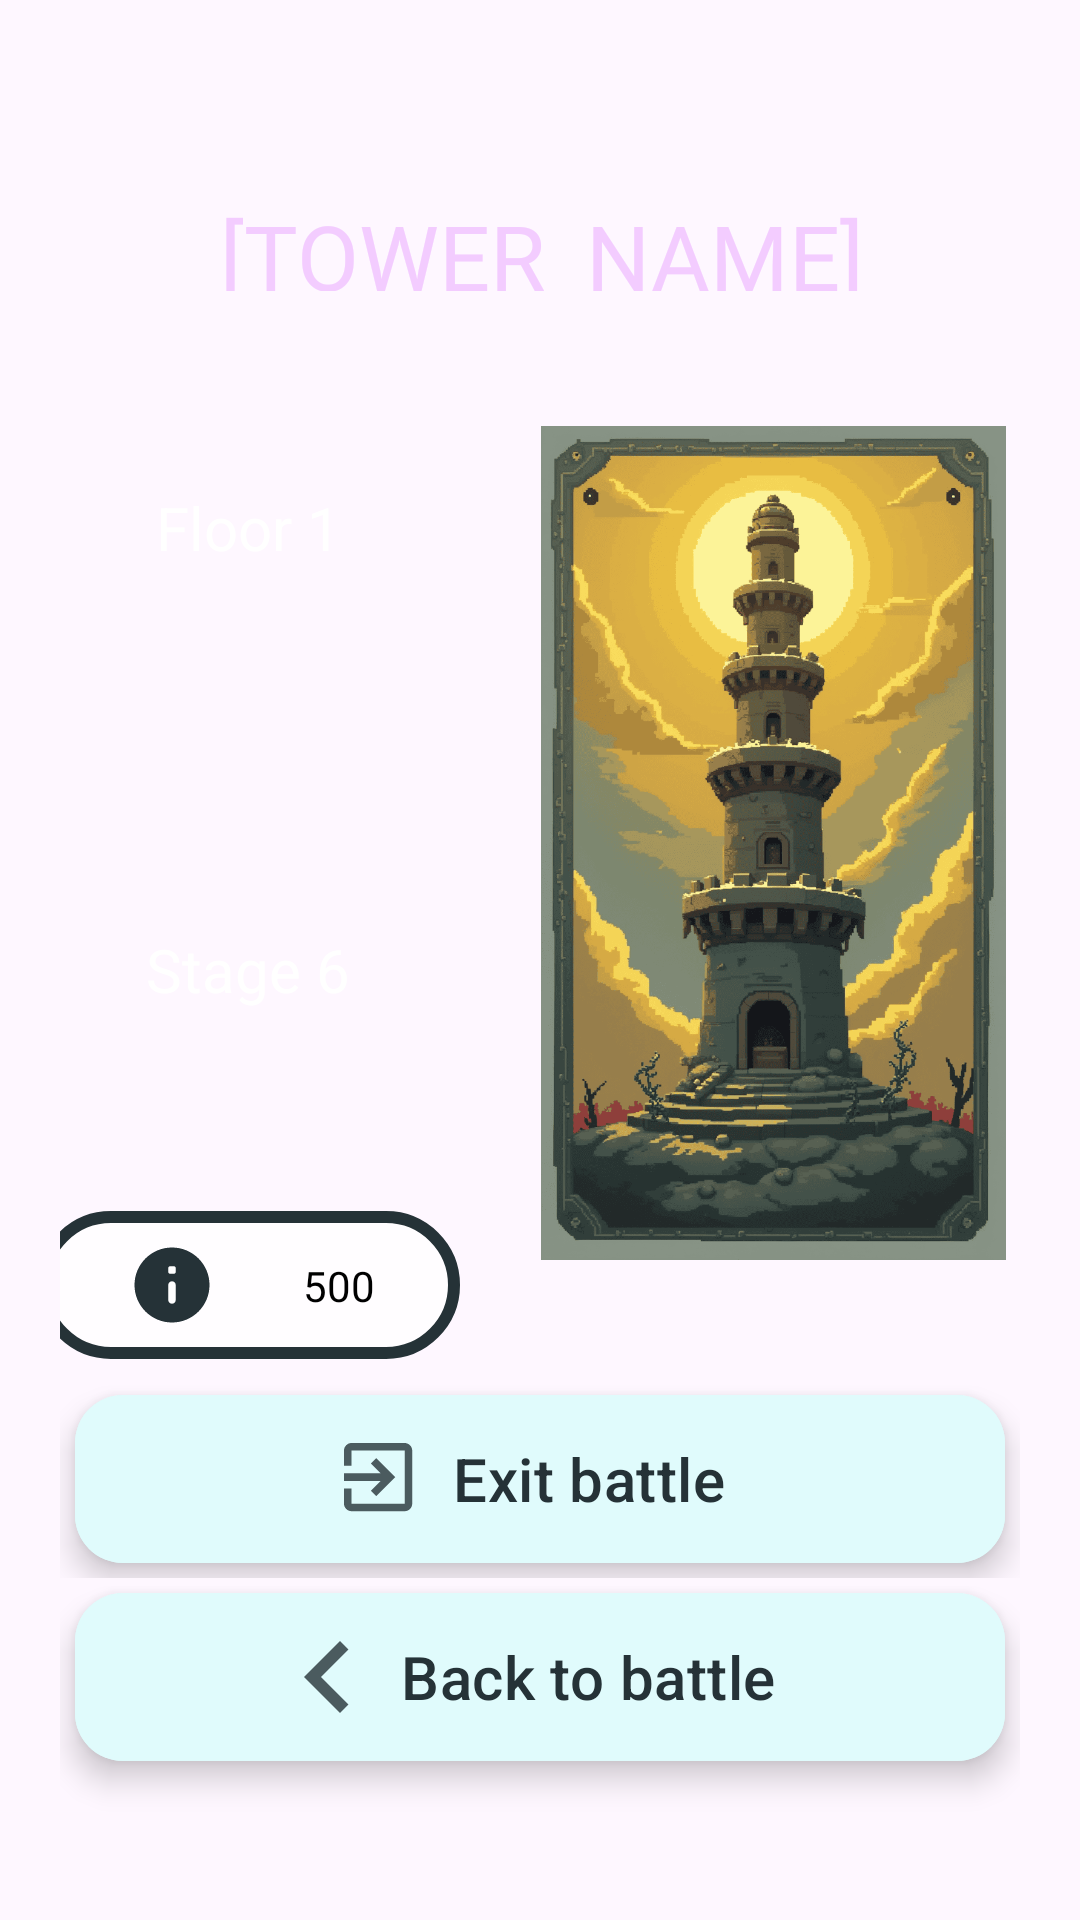

Here is an Android app screen rendered from its layout file. Give the layout XML and the strings, colors and styles it references.
<!-- AndroidManifest.xml: application theme FullscreenTheme -->
<!-- res/layout/battle_screen_menu.xml -->
<?xml version="1.0" encoding="utf-8"?>
<androidx.constraintlayout.widget.ConstraintLayout xmlns:android="http://schemas.android.com/apk/res/android"
    android:layout_width="match_parent"
    android:layout_height="match_parent"
    xmlns:app="http://schemas.android.com/apk/res-auto"
    android:id="@+id/main"
    android:padding="20dp"
    >

    <LinearLayout
        android:id="@+id/towerInfo"
        android:layout_width="350dp"
        android:layout_height="400dp"
        android:orientation="vertical"

        app:layout_constraintTop_toTopOf="parent"
        app:layout_constraintStart_toStartOf="parent"
        app:layout_constraintEnd_toEndOf="parent"
        android:layout_margin="40dp"
        >

        <TextView
            android:id="@+id/towerName"
            android:layout_width="match_parent"
            android:layout_height="wrap_content"
            android:layout_weight="1"

            app:layout_constraintTop_toTopOf="parent"
            app:layout_constraintStart_toStartOf="parent"
            app:layout_constraintEnd_toEndOf="parent"
            android:padding="5dp"

            android:text="[TOWER_NAME]"
            android:textColor="@color/fear"
            android:textAlignment="center"
            android:textSize="30sp"
            android:fontFamily="@font/kadwa_bold"
            />

        <LinearLayout
            android:layout_width="match_parent"
            android:layout_height="wrap_content"
            android:orientation="horizontal"
            android:layout_weight="5"
            >

            <LinearLayout
                android:layout_width="0dp"
                android:layout_height="match_parent"
                android:layout_weight="1"
                android:orientation="vertical"
                >

                <androidx.constraintlayout.widget.ConstraintLayout
                    android:layout_width="wrap_content"
                    android:layout_height="0dp"
                    android:layout_weight="3"
                    android:layout_gravity="center"
                    >
                    <TextView
                        android:id="@+id/floor"
                        android:layout_width="wrap_content"
                        android:layout_height="wrap_content"

                        app:layout_constraintTop_toTopOf="parent"
                        app:layout_constraintBottom_toBottomOf="parent"
                        app:layout_constraintStart_toStartOf="parent"
                        app:layout_constraintEnd_toEndOf="parent"

                        android:text="Floor 1"
                        android:textSize="20sp"
                        android:textColor="@color/white"
                        />

                </androidx.constraintlayout.widget.ConstraintLayout>

                <androidx.constraintlayout.widget.ConstraintLayout
                    android:layout_width="wrap_content"
                    android:layout_height="0dp"
                    android:layout_weight="3"
                    android:layout_gravity="center"
                    >
                    <TextView
                        android:id="@+id/stage"
                        android:layout_width="wrap_content"
                        android:layout_height="wrap_content"

                        app:layout_constraintTop_toTopOf="parent"
                        app:layout_constraintBottom_toBottomOf="parent"
                        app:layout_constraintStart_toStartOf="parent"
                        app:layout_constraintEnd_toEndOf="parent"

                        android:text="Stage 6"
                        android:textSize="20sp"
                        android:textColor="@color/white"
                        />

                </androidx.constraintlayout.widget.ConstraintLayout>

                <androidx.constraintlayout.widget.ConstraintLayout
                    android:id="@+id/coins"
                    android:layout_width="match_parent"
                    android:layout_height="0dp"
                    android:layout_weight="1"
                    android:layout_margin="7dp"

                    android:background="@drawable/card_img_price"

                    app:layout_constraintStart_toStartOf="parent"
                    app:layout_constraintEnd_toEndOf="parent"
                    app:layout_constraintBottom_toTopOf="@id/horiscroll"
                    >

                    <ImageView
                        android:id="@+id/coinImg"
                        android:layout_width="30dp"
                        android:layout_height="30dp"
                        android:src="@drawable/custom_faq"

                        app:layout_constraintStart_toStartOf="parent"
                        app:layout_constraintTop_toTopOf="parent"
                        app:layout_constraintBottom_toBottomOf="parent"

                        android:layout_marginStart="30dp"
                        android:layout_marginTop="10dp"
                        android:layout_marginBottom="10dp"
                        />

                    <TextView

                        android:id="@+id/amount"
                        android:layout_width="wrap_content"
                        android:layout_height="wrap_content"
                        app:layout_constraintTop_toTopOf="parent"
                        android:textSize="14sp"
                        app:layout_constraintBottom_toBottomOf="parent"
                        app:layout_constraintEnd_toEndOf="parent"
                        app:layout_constraintStart_toEndOf="@id/coinImg"
                        android:text="500"
                        android:textColor="@color/black"
                        android:fontFamily="@font/comfortaa_bold"/>


                </androidx.constraintlayout.widget.ConstraintLayout>

            </LinearLayout>

            <ImageView
                android:id="@+id/towerImg"
                android:layout_width="0dp"
                android:layout_height="match_parent"
                android:src="@drawable/example_tower"
                android:layout_weight="1"

                app:layout_constraintStart_toStartOf="parent"
                app:layout_constraintEnd_toEndOf="parent"
                android:layout_margin="20dp"
                />
        </LinearLayout>


    </LinearLayout>



    <LinearLayout
        android:id="@+id/twoButtons"
        android:layout_width="match_parent"
        android:layout_height="wrap_content"
        android:orientation="horizontal"
        app:layout_constraintTop_toBottomOf="@id/towerInfo"
        >
        



















        
        <com.google.android.material.floatingactionbutton.ExtendedFloatingActionButton
            android:id="@+id/exitBattleButton"
            android:layout_width="0dp"
            android:layout_height="wrap_content"
            android:layout_weight="1"

            app:layout_constraintTop_toBottomOf="@id/settingsButton"
            android:layout_margin="5dp"

            app:icon="@drawable/exit_icon"
            app:iconGravity="textStart"
            app:iconTint="@color/gunmetal"

            android:text="@string/exit_battle"
            android:textSize="20sp"
            android:backgroundTint="@color/light_cyan"
            android:textColor="@color/gunmetal"
            />


    </LinearLayout>


    <com.google.android.material.floatingactionbutton.ExtendedFloatingActionButton
        android:id="@+id/backtoBattleButton"
        android:layout_width="match_parent"
        android:layout_height="wrap_content"

        app:layout_constraintTop_toBottomOf="@id/twoButtons"
        android:layout_margin="5dp"
        android:layout_marginBottom="30dp"

        app:icon="@drawable/left_arrow_icon"
        app:iconGravity="textStart"
        app:iconTint="@color/gunmetal"

        android:text="@string/back_to_battle"
        android:textSize="20sp"
        android:backgroundTint="@color/light_cyan"
        android:textColor="@color/gunmetal"
        />




</androidx.constraintlayout.widget.ConstraintLayout>
<!-- resources referenced by this layout -->
<resources>
  <color name="black">#FF000000</color>
  <color name="fear">#F3CCFF</color>
  <color name="gunmetal">#253237</color>
  <color name="light_cyan">#E0FBFC</color>
  <color name="white">#FFFFFFFF</color>
  <!-- drawable card_img_price (drawable) -->
  <?xml version="1.0" encoding="utf-8"?>
  <shape xmlns:android="http://schemas.android.com/apk/res/android"
      >
      <corners
          android:radius="50dp"/>
  
      <stroke
          android:color="@color/gunmetal"
          android:width="4dp"/>
  
      <solid
          android:color="#ccFFFFFF" />
  
  
  </shape>
  <!-- drawable custom_faq (drawable) -->
  <?xml version="1.0" encoding="utf-8"?>
  <selector xmlns:android="http://schemas.android.com/apk/res/android">
      <item android:drawable="@drawable/faq" android:state_pressed="false"/>
      <item android:drawable="@drawable/faq2" android:state_pressed="true"/>
  </selector>
  <!-- drawable left_arrow_icon (drawable-anydpi) -->
  <vector xmlns:android="http://schemas.android.com/apk/res/android"
      android:width="24dp"
      android:height="24dp"
      android:viewportWidth="24"
      android:viewportHeight="24"
      android:tint="#253237"
      android:alpha="0.8">
    <group android:scaleX="2"
        android:scaleY="2"
        android:translateX="-12"
        android:translateY="-12">
      <path
          android:fillColor="@android:color/white"
          android:pathData="M15.41,7.41L14,6l-6,6 6,6 1.41,-1.41L10.83,12z"/>
    </group>
  </vector>
  <string name="back_to_battle">Back to battle</string>
  <string name="exit_battle">Exit battle</string>
  <string name="settings">Settings</string>
  <style name="FullscreenTheme" parent="Theme.TFGThe_Climb_Within">
          <item name="android:windowFullscreen">true</item>
          <item name="windowNoTitle">true</item>
      </style>
  <!-- drawable faq (drawable) -->
  <?xml version="1.0" encoding="utf-8"?>
  <vector xmlns:android="http://schemas.android.com/apk/res/android"
      android:width="48dp"
      android:height="48dp"
      android:viewportWidth="48"
      android:viewportHeight="48">
      <path
          android:fillColor="#FFFFFFFF"
          android:pathData="M24 10A14 14 0 1 0 24 38 14 14 0 1 0 24 10z"/>
      <path
          android:fillColor="#FF253237"
          android:pathData="M24 4C12.95 4 4 12.95 4 24s8.95 20 20 20 20-8.95 20-20S35.05 4 24 4Zm0 30c-1.1 0-2-0.9-2-2v-8c0-1.1 0.9-2 2-2s2 0.9 2 2v8c0 1.1-0.9 2-2 2Zm1-16h-2c-0.55 0-1-0.45-1-1v-2c0-0.55 0.45-1 1-1h2c0.55 0 1 0.45 1 1v2c0 0.55-0.45 1-1 1Z"/>
  </vector>
  <!-- drawable faq2 (drawable) -->
  <?xml version="1.0" encoding="utf-8"?>
  <vector xmlns:android="http://schemas.android.com/apk/res/android"
      android:width="48dp"
      android:height="48dp"
      android:viewportWidth="48"
      android:viewportHeight="48">
      <path
          android:fillColor="#FFFFFFFF"
          android:pathData="M24 10A14 14 0 1 0 24 38 14 14 0 1 0 24 10z"/>
      <path
          android:fillColor="#3c4d53"
          android:pathData="M24 4C12.95 4 4 12.95 4 24s8.95 20 20 20 20-8.95 20-20S35.05 4 24 4Zm0 30c-1.1 0-2-0.9-2-2v-8c0-1.1 0.9-2 2-2s2 0.9 2 2v8c0 1.1-0.9 2-2 2Zm1-16h-2c-0.55 0-1-0.45-1-1v-2c0-0.55 0.45-1 1-1h2c0.55 0 1 0.45 1 1v2c0 0.55-0.45 1-1 1Z"/>
  </vector>
  <style name="Theme.TFGThe_Climb_Within" parent="Base.Theme.TFGThe_Climb_Within">
          <item name="android:windowIsTranslucent">true</item>
      </style>
  <style name="Base.Theme.TFGThe_Climb_Within" parent="Theme.Material3.DayNight.NoActionBar">
          
          
  
  
          
      </style>
</resources>
